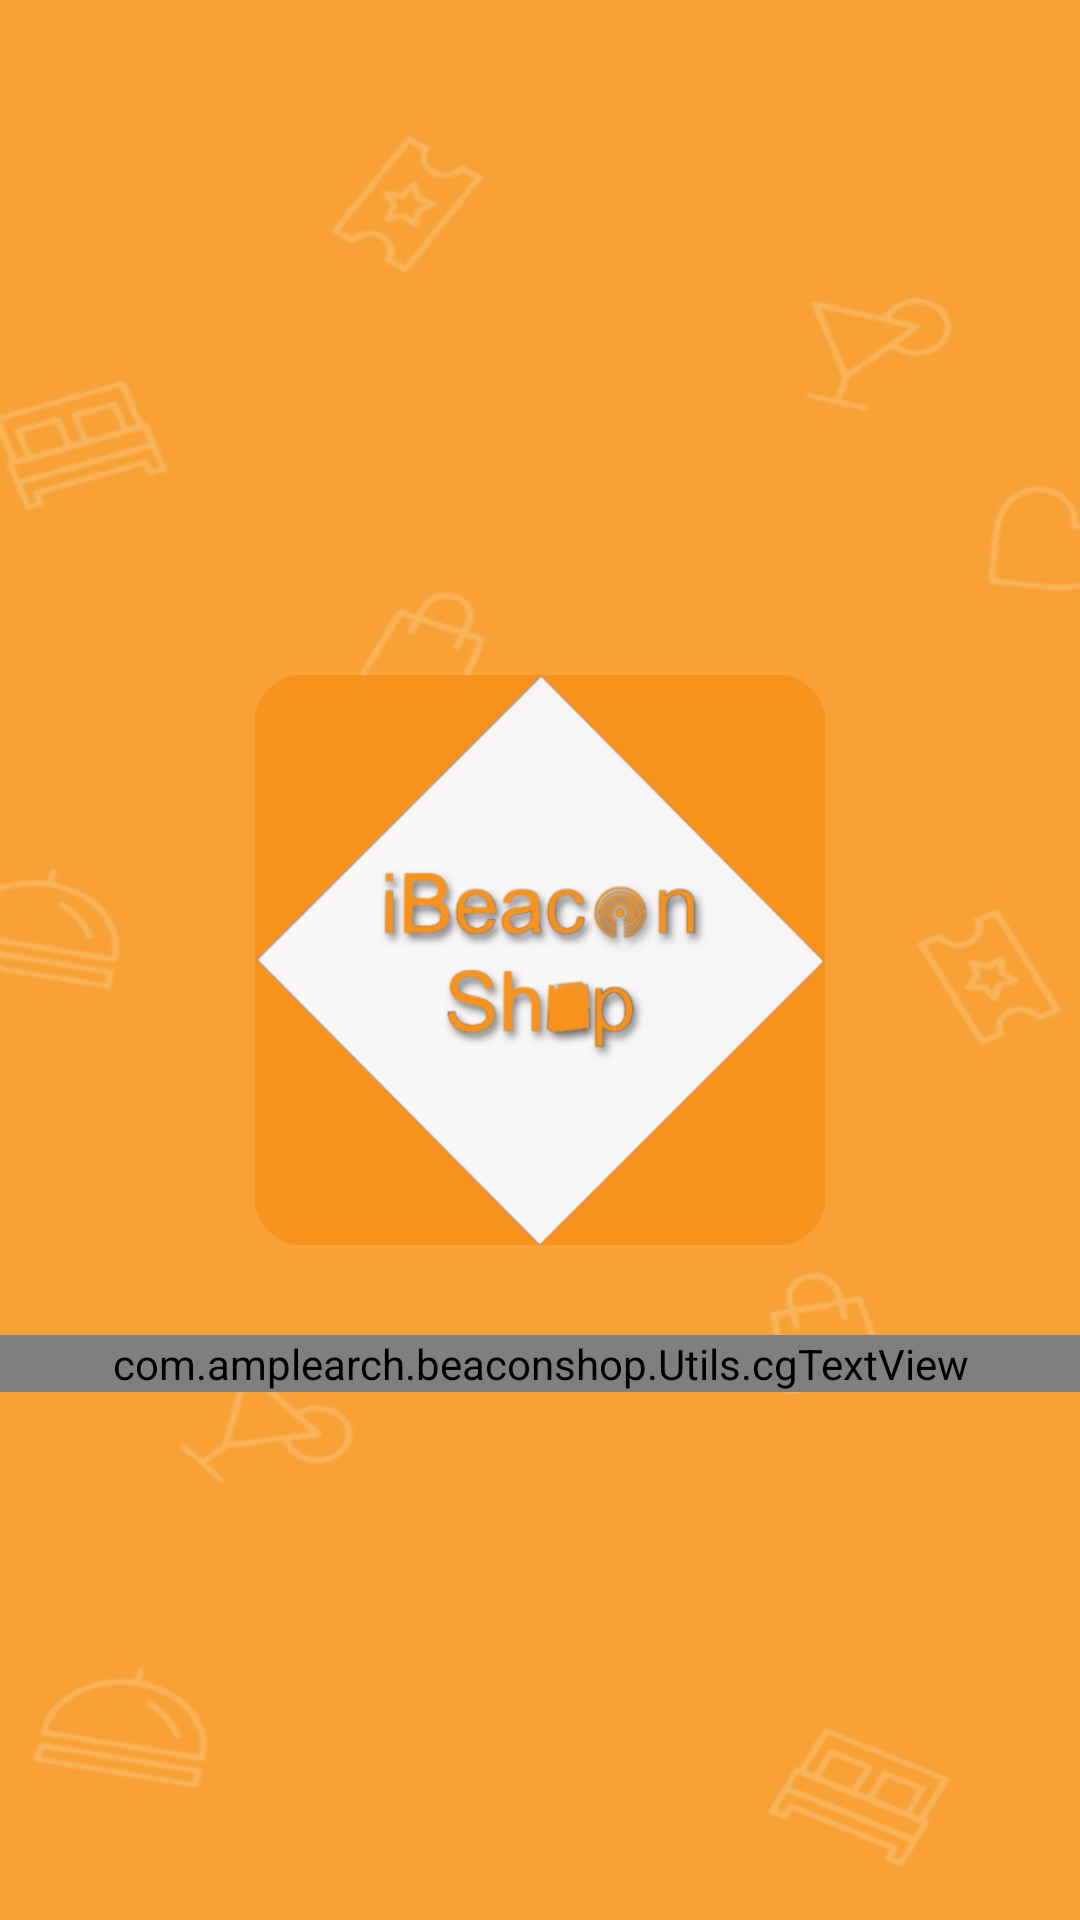

Android layout source for this screen:
<!-- AndroidManifest.xml: application theme NoActionBar -->
<!-- res/layout/activity_splash.xml -->
<?xml version="1.0" encoding="utf-8"?>
<RelativeLayout
    xmlns:android="http://schemas.android.com/apk/res/android"
    xmlns:tools="http://schemas.android.com/tools"
    android:id="@+id/activity_splash"
    android:layout_width="match_parent"
    android:layout_height="match_parent"
    tools:context="com.amplearch.beaconshop.Activity.SplashActivity">

    <FrameLayout
        android:alpha="0.9"
        android:layout_width="match_parent"
        android:layout_height="match_parent"
        android:background="@drawable/bg1">

    </FrameLayout>

    <ImageView
        android:id="@+id/ivLogo"
        android:layout_width="190dp"
        android:layout_height="190dp"
        android:visibility="visible"
        android:src="@drawable/ic_shop_logo"
        android:layout_centerInParent="true"/>


    <com.amplearch.beaconshop.Utils.cgTextView
        android:layout_centerInParent="true"
        android:layout_below="@+id/ivLogo"
        android:layout_width="match_parent"
        android:layout_height="wrap_content"
        android:text="BeaconShop"
        android:visibility="visible"
        android:textAlignment="center"
        android:textSize="25dp"
        android:layout_marginTop="30dp"
        android:textStyle="bold"
        android:textColor="@color/white"/>

</RelativeLayout>
<!-- resources referenced by this layout -->
<resources>
  <color name="white">#FFFFFF</color>
  <!-- drawable bg1: png bitmap (drawable, 38777 bytes) -->
  <!-- drawable ic_shop_logo: png bitmap (drawable, 56746 bytes) -->
  <style name="NoActionBar" parent="Theme.AppCompat.Light.NoActionBar">
          
  
          
          <item name="colorPrimaryDark">@color/logo_color</item>
          <item name="drawerArrowStyle">@style/DrawerArrowStyle</item>
      </style>
  <color name="logo_color">#f7931d</color>
  <style name="DrawerArrowStyle" parent="@style/Widget.AppCompat.DrawerArrowToggle">
          <item name="spinBars">true</item>
          <item name="color">@android:color/black</item>
      </style>
</resources>
